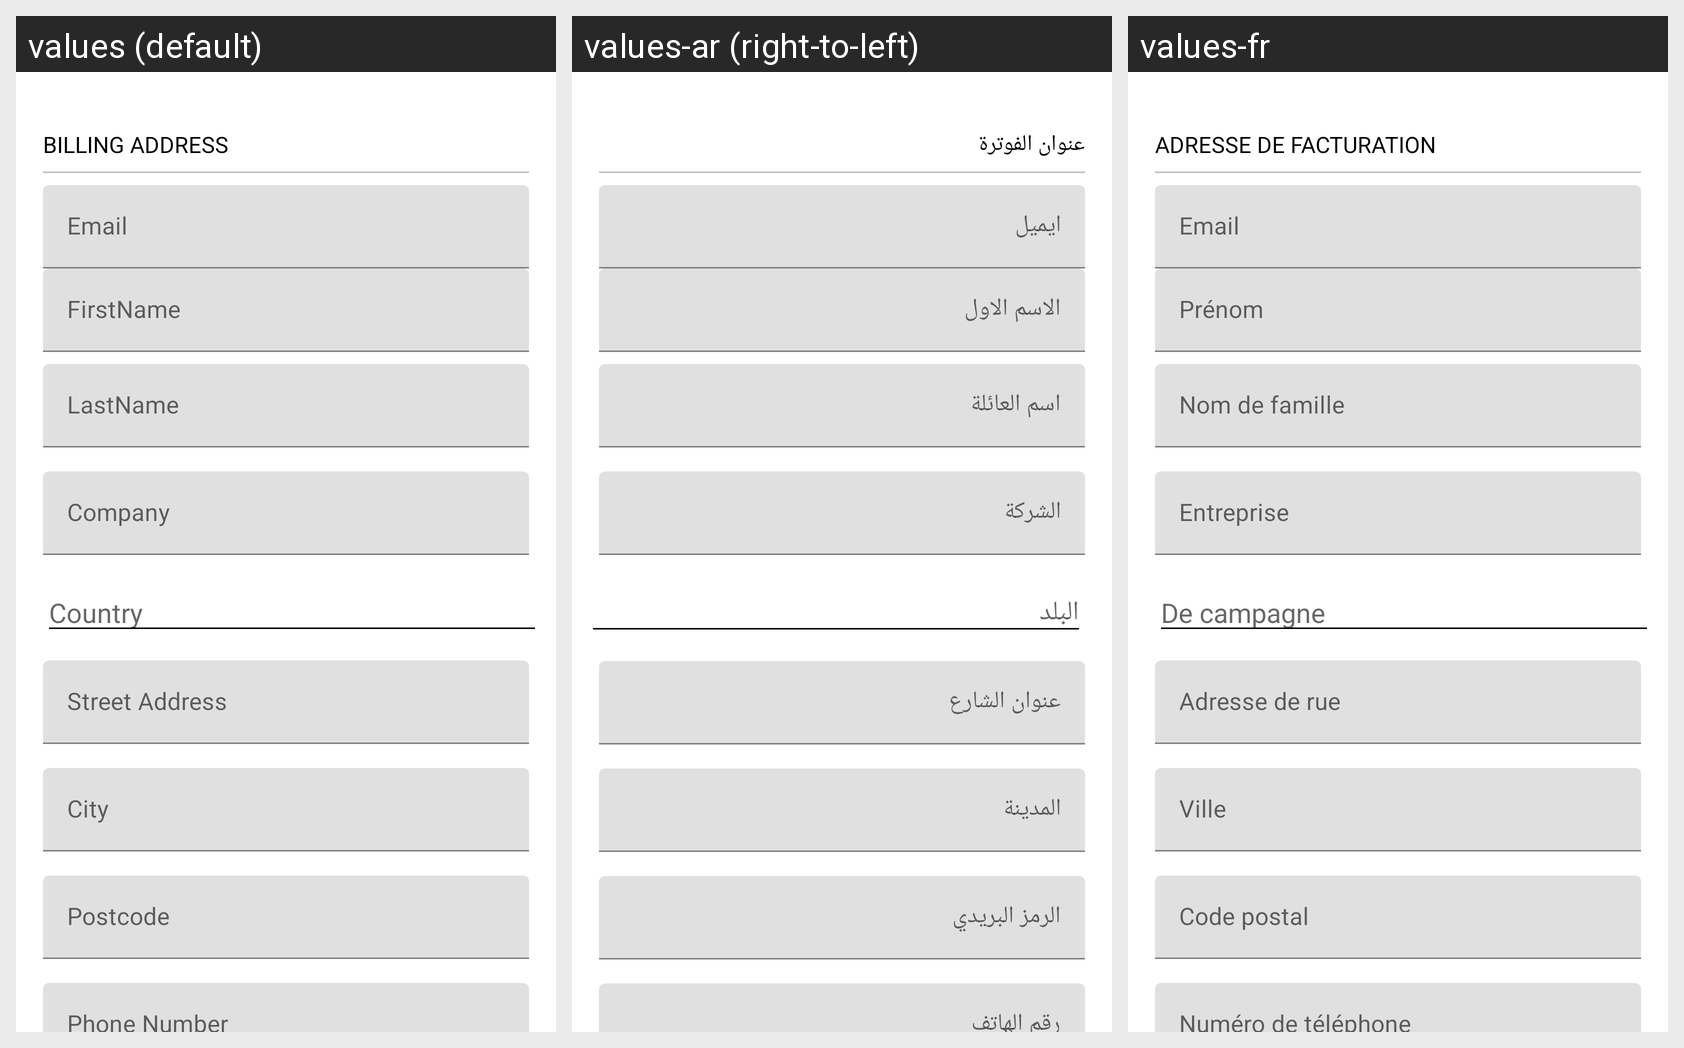

Translations of the strings shown on this Android screen, per locale in the grid:
Android screen res/layout/activity_guest_address.xml rendered under 3 locales, left to right: values (default), values-ar (right-to-left), values-fr. Device: Nexus 5 (rendered at 1080×1920; each locale shown at half size, 540×960, under a caption strip naming it); theme AppTheme.
Strings drawn on this screen, with the default value and each locale's value (text and hints the layout hard-codes, and strings that could not be matched under every locale, appear in the picture but are not listed):

billingaddress
  values: Billing Address
  values-ar: عنوان الفوترة
  values-fr: Adresse de facturation

country
  values: Country
  values-ar: البلد
  values-fr: De campagne
